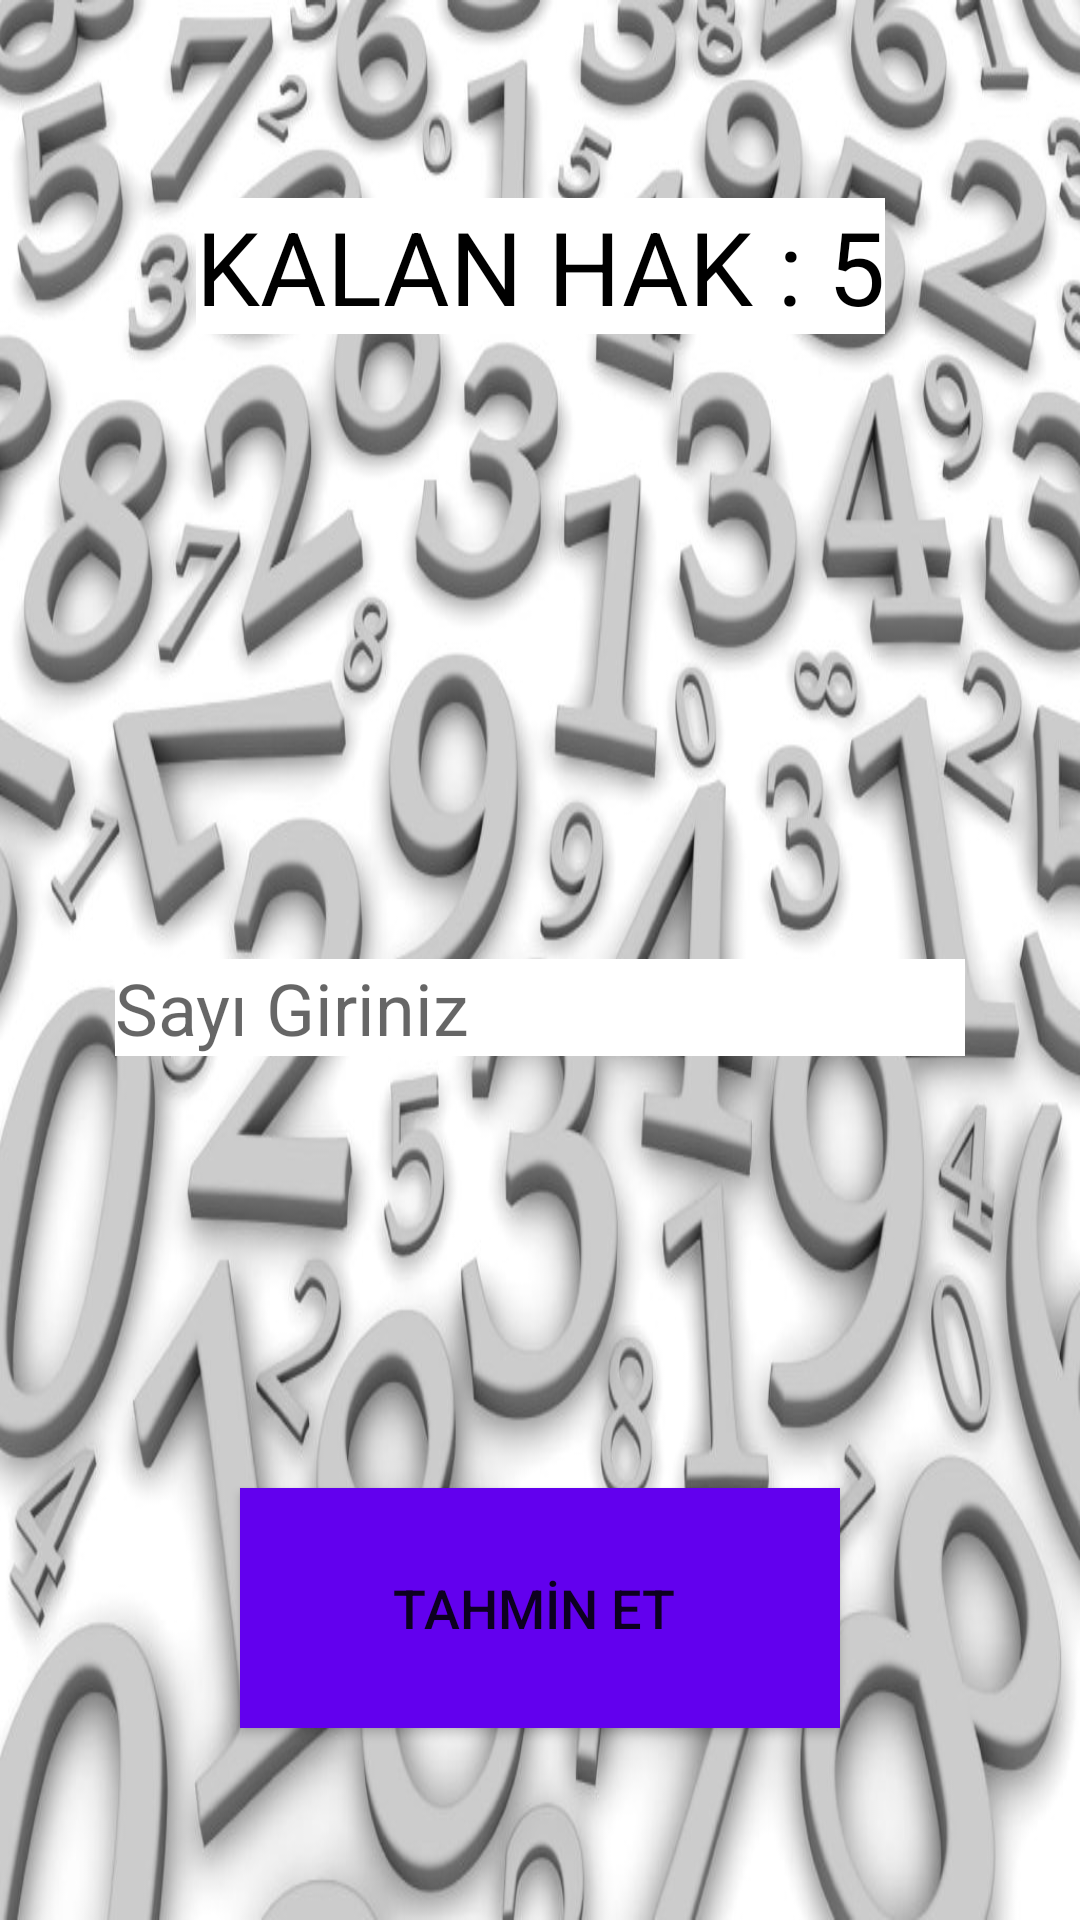

The Android layout XML behind this screen, and the referenced resources:
<!-- AndroidManifest.xml: application theme Theme.SayiTahminKotlin -->
<!-- res/layout/activity_tahmin.xml -->
<?xml version="1.0" encoding="utf-8"?>
<androidx.constraintlayout.widget.ConstraintLayout xmlns:android="http://schemas.android.com/apk/res/android"
    xmlns:app="http://schemas.android.com/apk/res-auto"
    xmlns:tools="http://schemas.android.com/tools"
    android:layout_width="match_parent"
    android:layout_height="match_parent"
    android:background="@drawable/arkaplan"
    tools:context=".TahminActivity">

    <TextView
        android:id="@+id/textViewKalanHak"
        android:layout_width="wrap_content"
        android:layout_height="wrap_content"
        android:layout_marginTop="66dp"
        android:background="@color/white"
        android:backgroundTint="@color/white"
        android:text="KALAN HAK : 5"
        android:textColor="@color/black"
        android:textSize="34sp"
        app:layout_constraintEnd_toEndOf="parent"
        app:layout_constraintHorizontal_bias="0.5"
        app:layout_constraintStart_toStartOf="parent"
        app:layout_constraintTop_toTopOf="parent" />

    <TextView
        android:id="@+id/textViewYardim"
        android:layout_width="wrap_content"
        android:layout_height="wrap_content"
        android:layout_marginTop="55dp"
        android:background="@color/white"
        android:backgroundTint="@color/white"
        android:textColor="@color/black"
        android:textSize="24sp"
        android:visibility="visible"
        app:layout_constraintEnd_toEndOf="parent"
        app:layout_constraintHorizontal_bias="0.5"
        app:layout_constraintStart_toStartOf="parent"
        app:layout_constraintTop_toBottomOf="@+id/textViewKalanHak" />

    <EditText
        android:id="@+id/editTextGirdi"
        android:layout_width="wrap_content"
        android:layout_height="wrap_content"
        android:layout_marginTop="121dp"
        android:background="@color/white"
        android:ems="10"
        android:hint="Sayı Giriniz"
        android:inputType="textPersonName"
        android:scrollbarSize="10dp"
        android:textColor="@color/black"
        android:textSize="24dp"
        app:layout_constraintEnd_toEndOf="parent"
        app:layout_constraintHorizontal_bias="0.5"
        app:layout_constraintStart_toStartOf="parent"
        app:layout_constraintTop_toBottomOf="@+id/textViewYardim" />

    <Button
        android:id="@+id/buttonTahmin"
        android:layout_width="200dp"
        android:layout_height="80dp"
        android:layout_marginBottom="64dp"
        android:background="@color/purple_500"
        android:text="TAHMİN ET "
        android:textSize="18sp"
        app:layout_constraintBottom_toBottomOf="parent"
        app:layout_constraintEnd_toEndOf="parent"
        app:layout_constraintHorizontal_bias="0.5"
        app:layout_constraintStart_toStartOf="parent" />
</androidx.constraintlayout.widget.ConstraintLayout>
<!-- resources referenced by this layout -->
<resources>
  <!-- drawable arkaplan: jpg bitmap (drawable, 105270 bytes) -->
  <style name="Theme.SayiTahminKotlin" parent="Theme.MaterialComponents.DayNight.DarkActionBar">
          
          <item name="colorPrimary">@color/purple_500</item>
          <item name="colorPrimaryVariant">@color/purple_700</item>
          <item name="colorOnPrimary">@color/white</item>
          
          <item name="colorSecondary">@color/teal_200</item>
          <item name="colorSecondaryVariant">@color/teal_700</item>
          <item name="colorOnSecondary">@color/black</item>
          
          <item name="android:statusBarColor" tools:targetApi="l">?attr/colorPrimaryVariant</item>
          
          
          
          <item name="windowActionBar">false</item>
          <item name="windowNoTitle">true</item>
          
      </style>
  <!-- not gathered from this repository: default colours our renderer supplied (Android Studio template values) -->
  <color name="purple_500">#FF6200EE</color>
  <color name="purple_700">#FF3700B3</color>
  <color name="teal_200">#FF03DAC5</color>
  <color name="teal_700">#FF018786</color>
  <color name="black">#FF000000</color>
  <color name="white">#FFFFFFFF</color>
</resources>
